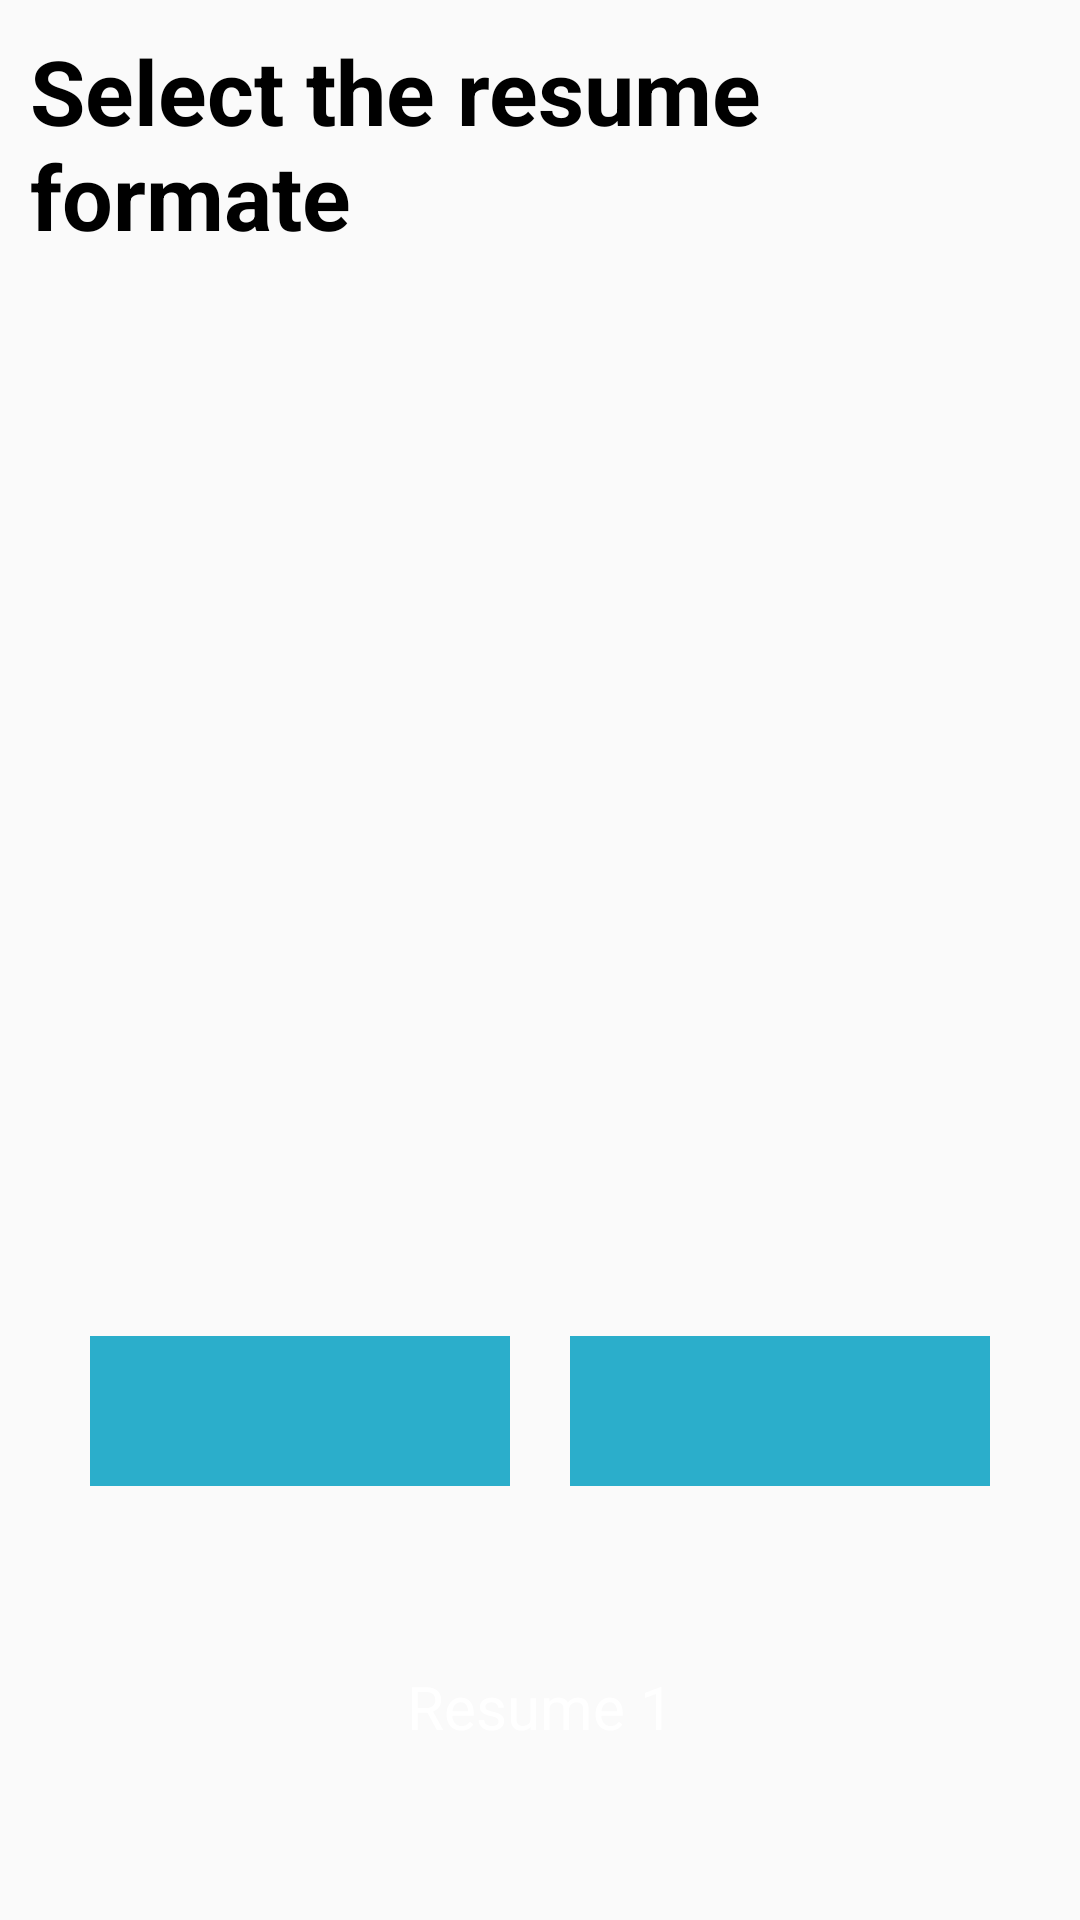

The Android layout XML behind this screen, and the referenced resources:
<!-- AndroidManifest.xml: application theme Theme.Final01 -->
<!-- res/layout/activity_resume_select.xml -->
<?xml version="1.0" encoding="utf-8"?>
<LinearLayout xmlns:android="http://schemas.android.com/apk/res/android"
    xmlns:app="http://schemas.android.com/apk/res-auto"
    xmlns:tools="http://schemas.android.com/tools"
    android:layout_width="match_parent"
    android:orientation="vertical"
    android:layout_height="match_parent"
    tools:context=".ResumeSelect">

    <TextView
        android:id="@+id/ResumeSelect"
        android:layout_width="wrap_content"
        android:layout_height="wrap_content"
        android:text="Select the resume formate"
        android:textColor="@color/black"
        android:layout_margin="10dp"
        android:textSize="30sp"
        android:textStyle="bold"

        />

    <androidx.constraintlayout.widget.ConstraintLayout
        android:layout_width="match_parent"
        android:layout_height="300dp"
        android:layout_margin="10dp">


        <ImageView
            android:id="@+id/resume0"
            android:layout_width="match_parent"
            android:layout_height="wrap_content"
            android:background="@color/black"
            android:contentDescription="It is the 1st option of resume"
            android:alpha="1"
            app:srcCompat="@drawable/resume1"
            tools:ignore="MissingConstraints" />

        <ImageView
            android:id="@+id/resume1"
            android:layout_width="match_parent"
            android:layout_height="wrap_content"
            android:alpha="0"
            android:contentDescription="It is the 2nd Option of resume"
            android:background="@color/black"
            app:srcCompat="@drawable/resume2"
            tools:ignore="MissingConstraints" />
    </androidx.constraintlayout.widget.ConstraintLayout>

    <LinearLayout
        android:layout_width="match_parent"
        android:layout_height="wrap_content"
        android:orientation="horizontal"
        android:layout_margin="20dp">

        <ImageButton
            android:id="@+id/Idback"
            android:layout_width="wrap_content"
            android:layout_height="50dp"
            android:layout_weight="1"
            android:background="@color/Blue"
            android:layout_margin="10dp"
            android:contentDescription="previous option"
            app:srcCompat="@android:drawable/ic_media_rew" />

        <ImageButton
            android:id="@+id/Idnext"
            android:layout_width="wrap_content"
            android:layout_height="50dp"
            android:layout_weight="1"
            android:layout_margin="10dp"
            android:background="@color/Blue"
            android:contentDescription="next option"
            app:srcCompat="@android:drawable/ic_media_ff" />
    </LinearLayout>

    <TextView
        android:id="@+id/textViewResume"
        android:layout_width="match_parent"
        android:layout_height="wrap_content"
        android:text="Resume 1"
        android:textSize="20sp"
        android:layout_gravity="center"
        android:gravity="center"
        android:layout_margin="30dp"
        android:background="@drawable/bg"
        android:textColor="@color/white"


        />
</LinearLayout>
<!-- resources referenced by this layout -->
<resources>
  <color name="Blue">#2baecb</color>
  <color name="black">#FF000000</color>
  <color name="white">#FFFFFFFF</color>
  <!-- drawable resume1: png bitmap (drawable, 28925 bytes) -->
  <!-- drawable resume2: jpeg bitmap (drawable, 72594 bytes) -->
  <style name="Theme.Final01" parent="Base.Theme.Final01" />
  <style name="Base.Theme.Final01" parent="Theme.AppCompat.Light.DarkActionBar">
          
          <item name="colorPrimary">@color/Blue</item>
          
      </style>
</resources>
